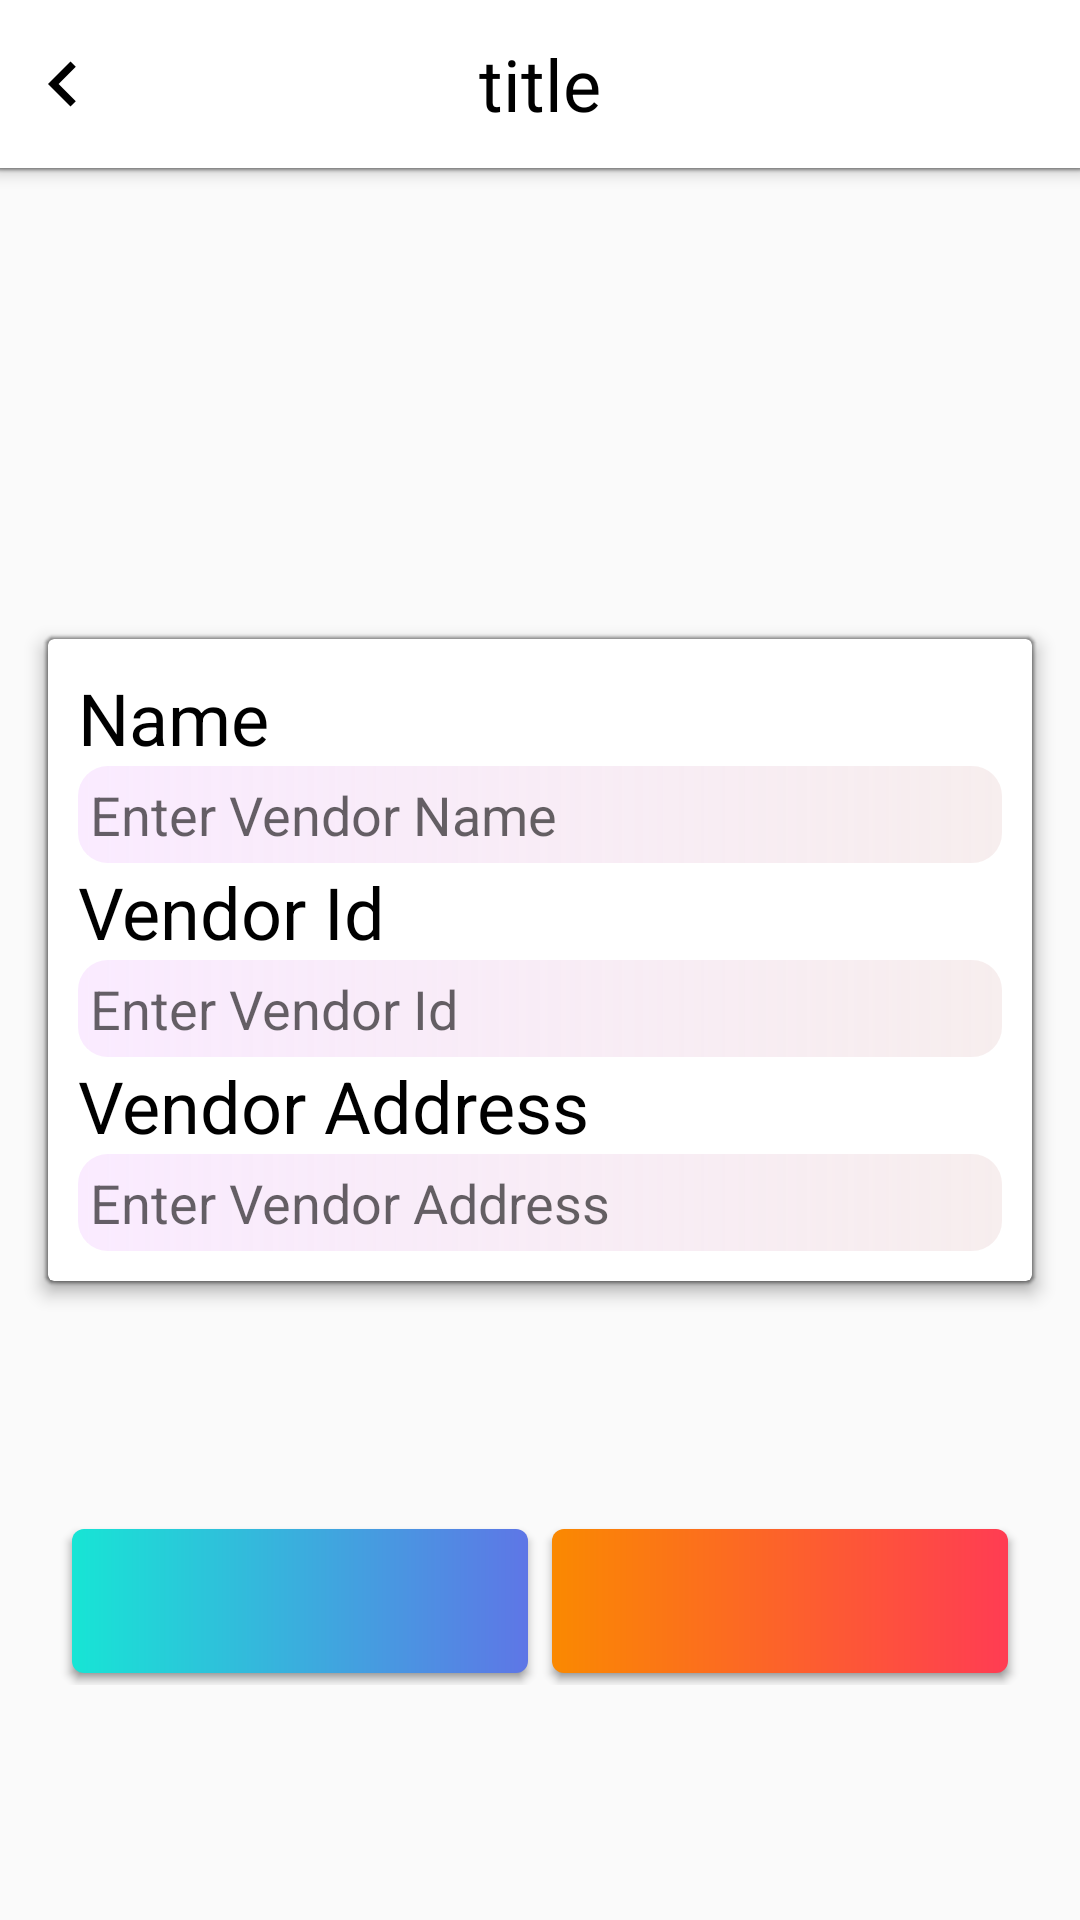

Here is an Android app screen rendered from its layout file. Give the layout XML and the strings, colors and styles it references.
<!-- AndroidManifest.xml: application theme AppTheme -->
<!-- res/layout/activity_add_vendor.xml -->
<?xml version="1.0" encoding="utf-8"?>
<androidx.constraintlayout.widget.ConstraintLayout xmlns:android="http://schemas.android.com/apk/res/android"
    xmlns:app="http://schemas.android.com/apk/res-auto"
    xmlns:tools="http://schemas.android.com/tools"
    android:layout_width="match_parent"
    android:layout_height="match_parent"
    tools:context=".AddVendor">
    <include layout="@layout/toolbar_general"
        android:id="@+id/generalToolbar"/>

    <androidx.cardview.widget.CardView
        android:layout_width="match_parent"
        android:layout_height="wrap_content"
        app:layout_constraintBottom_toBottomOf="parent"
        app:layout_constraintStart_toStartOf="parent"
        app:layout_constraintTop_toTopOf="parent"
        app:cardElevation="4dp"
        app:contentPadding="10dp"
        android:id="@+id/cardView"
        android:layout_margin="16dp">

        <LinearLayout
            android:layout_width="match_parent"
            android:layout_height="wrap_content"
            android:orientation="vertical">

            <TextView
                android:layout_width="match_parent"
                android:layout_height="wrap_content"
                android:text="Name"
                android:textColor="#000"
                android:textSize="24sp"/>

            <EditText
                android:layout_width="match_parent"
                android:layout_height="wrap_content"
                android:hint="Enter Vendor Name"
                android:padding="4dp"
                android:id="@+id/etVname"
                android:inputType="text"
                android:background="@drawable/edit_text_bg"/>

            <TextView
                android:layout_width="match_parent"
                android:layout_height="wrap_content"
                android:text="Vendor Id"
                android:textColor="#000"
                android:textSize="24sp"/>

            <EditText
                android:layout_width="match_parent"
                android:layout_height="wrap_content"
                android:hint="Enter Vendor Id"
                android:padding="4dp"
                android:inputType="text"
                android:id="@+id/etVId"
                android:background="@drawable/edit_text_bg"/>

            <TextView
                android:layout_width="match_parent"
                android:layout_height="wrap_content"
                android:text="Vendor Address"
                android:textColor="#000"
                android:textSize="24sp"/>

            <EditText
                android:layout_width="match_parent"
                android:layout_height="wrap_content"
                android:hint="Enter Vendor Address"
                android:padding="4dp"
                android:id="@+id/etVaddress"
                android:inputType="textMultiLine"
                android:background="@drawable/edit_text_bg"/>


        </LinearLayout>
    </androidx.cardview.widget.CardView>
    <LinearLayout
        app:layout_constraintTop_toBottomOf="@+id/cardView"
        app:layout_constraintBottom_toBottomOf="parent"
        app:layout_constraintStart_toStartOf="parent"
        app:layout_constraintEnd_toEndOf="parent"
        android:layout_width="match_parent"
        android:layout_height="wrap_content"
        android:padding="20dp"
        android:orientation="horizontal"
        android:weightSum="2">
        <Button
            android:layout_height="match_parent"
            android:layout_width="0dp"
            android:layout_margin="4dp"
            android:id="@+id/btAdd"
            android:layout_weight="1"
            android:background="@drawable/button_background"/>
        <Button
            android:layout_width="0dp"
            android:layout_height="wrap_content"
            android:layout_margin="4dp"
            android:layout_weight="1"
            android:id="@+id/btCancel"
            android:background="@drawable/delete_button_background"/>

    </LinearLayout>


</androidx.constraintlayout.widget.ConstraintLayout>
<!-- res/layout/toolbar_general.xml (included above) -->
<?xml version="1.0" encoding="utf-8"?>
<androidx.appcompat.widget.Toolbar xmlns:android="http://schemas.android.com/apk/res/android"
    android:layout_width="match_parent"
    android:layout_height="?attr/actionBarSize"
    xmlns:app="http://schemas.android.com/apk/res-auto"
    android:background="#fff"
    android:elevation="4dp"
    app:titleTextColor="#000"
    app:contentInsetEnd="0dp"
    app:contentInsetStart="0dp"
    android:id="@+id/generalToolbar"
    android:theme="@style/ThemeOverlay.AppCompat.Dark.ActionBar">

    <RelativeLayout
        android:layout_width="match_parent"
        android:layout_height="match_parent"
        android:orientation="horizontal">

        <ImageButton
            android:layout_width="wrap_content"
            android:layout_marginStart="6dp"
            android:layout_height="wrap_content"
           android:layout_centerVertical="true"
            android:src="@drawable/ic_navigate_before"
            android:background="#fff"
            android:id="@+id/imgBack"
            />

        <TextView
            android:layout_width="match_parent"
            android:layout_height="match_parent"
            android:gravity="center"
            android:text="title"
            android:textColor="#000"
            android:id="@+id/tvTitle"
            android:textSize="24sp" />
    </RelativeLayout>


</androidx.appcompat.widget.Toolbar>
<!-- resources referenced by this layout -->
<resources>
  <!-- drawable button_background (drawable) -->
  <?xml version="1.0" encoding="utf-8"?>
  <shape xmlns:android="http://schemas.android.com/apk/res/android"
      android:shape="rectangle">
      <gradient
          android:startColor="#17E5D5"
          android:endColor="#5E76E6"
          />
       <corners
           android:radius="4dp"
           />
  </shape>
  <!-- drawable delete_button_background (drawable) -->
  <?xml version="1.0" encoding="utf-8"?>
  <shape xmlns:android="http://schemas.android.com/apk/res/android"
      android:shape="rectangle">
      <gradient
          android:startColor="#FA8901"
          android:endColor="#FF3C53"
          />
      <corners
          android:radius="4dp"
          />
  </shape>
  <!-- drawable edit_text_bg (drawable) -->
  <?xml version="1.0" encoding="utf-8"?>
  <shape android:shape="rectangle"
      xmlns:android="http://schemas.android.com/apk/res/android" >
      <gradient
  
          android:startColor="#FAEBFF"
          android:endColor="#D2F5EAEA"
          />
      <corners
          android:radius="10dp"
          />
  </shape>
  <!-- drawable ic_navigate_before (drawable) -->
  <vector android:height="30dp" android:tint="#000"
      android:viewportHeight="24.0" android:viewportWidth="24.0"
      android:width="30dp" xmlns:android="http://schemas.android.com/apk/res/android">
      <path android:fillColor="#FF000000" android:pathData="M15.41,7.41L14,6l-6,6 6,6 1.41,-1.41L10.83,12z"/>
  </vector>
  <style name="AppTheme" parent="Theme.AppCompat.Light.NoActionBar">
          
          <item name="colorPrimary">@color/colorPrimary</item>
          <item name="colorPrimaryDark">@color/colorPrimaryDark</item>
          <item name="colorAccent">@color/colorAccent</item>
          <item name="android:ambientShadowAlpha">0.4</item>
          <item name="android:spotShadowAlpha">0.4</item>
      </style>
  <color name="colorPrimary">#008577</color>
  <color name="colorPrimaryDark">#00574B</color>
  <color name="colorAccent">#D81B60</color>
</resources>
